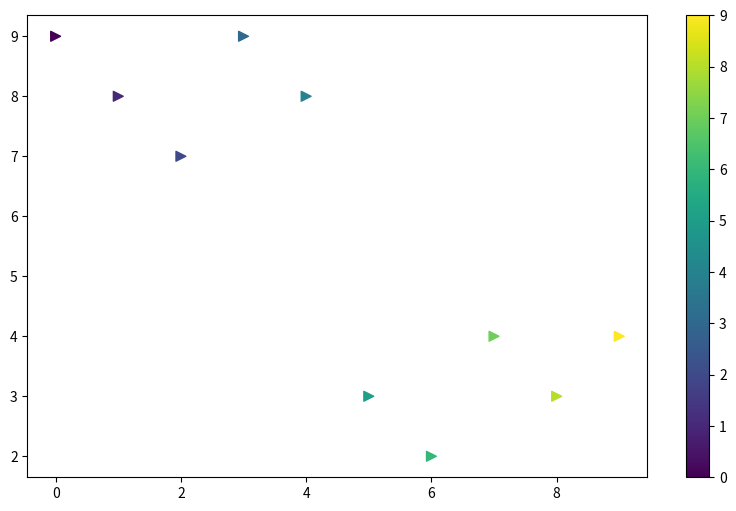

Write Python code to recreate this figure.
# scatter_graph02.py

# 산점도 colomap 기능


import numpy as np
import matplotlib.pyplot as plt

x = np.array([0, 1, 2, 3, 4, 5, 6, 7, 8, 9])
y = np.array([9, 8 ,7, 9, 8, 3, 2, 4, 3, 4])

colormap = x

plt.figure(figsize=(10,6))

plt.scatter(x, y
            , s = 50
            , c = colormap
            , marker = '>')

plt.colorbar()

plt.show()